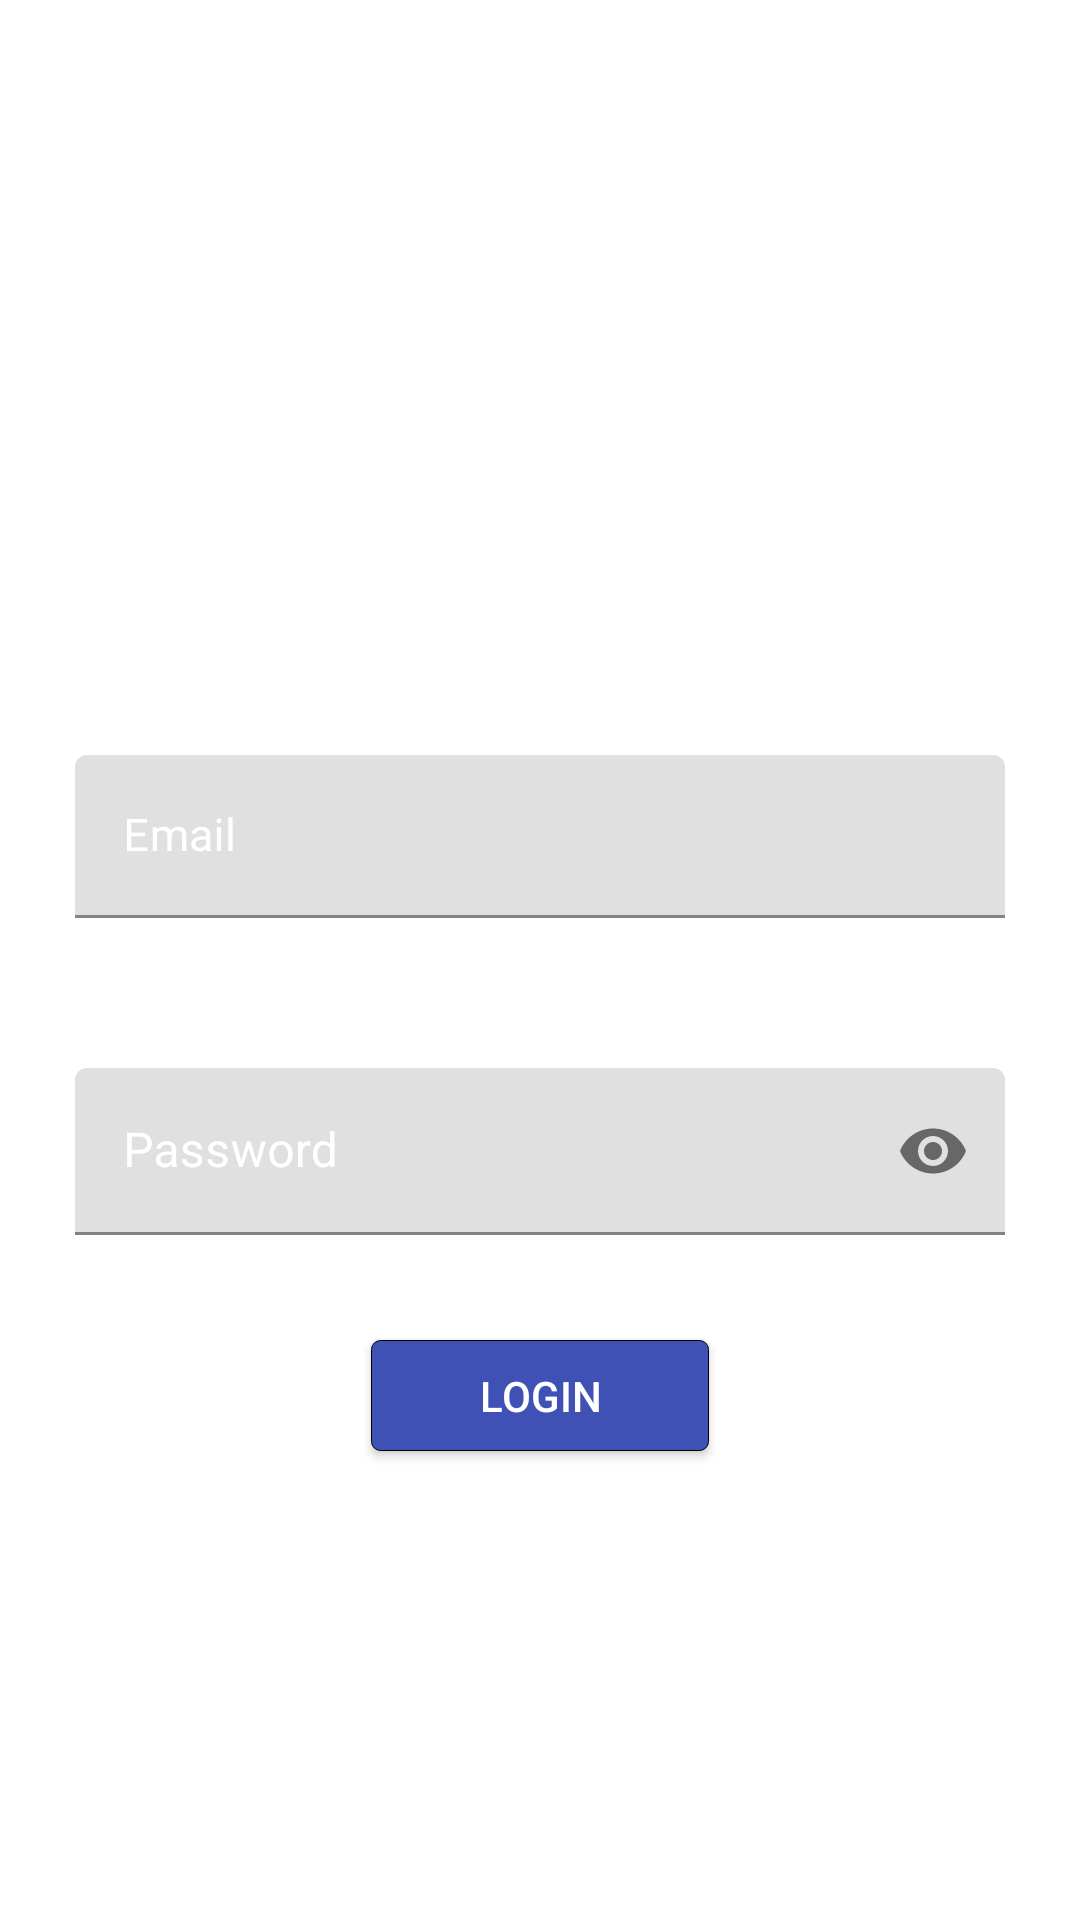

Write the Android layout XML for this screen, with the resource values it uses.
<!-- AndroidManifest.xml: application theme Theme.EmployeeAttendance -->
<!-- res/layout/activity_login.xml -->
<?xml version="1.0" encoding="utf-8"?>
<RelativeLayout xmlns:android="http://schemas.android.com/apk/res/android"
    xmlns:app="http://schemas.android.com/apk/res-auto"
    android:layout_width="match_parent"
    android:layout_height="match_parent"
    android:focusable="true"
    android:focusableInTouchMode="true"
    android:orientation="vertical">

    <ImageView
        android:layout_width="match_parent"
        android:layout_height="match_parent"
        android:scaleType="centerCrop"
        android:src="@drawable/background"
        android:tint="#57000000" />

    <LinearLayout
        android:id="@+id/linear_layout"
        android:layout_width="match_parent"
        android:layout_height="match_parent"
        android:orientation="vertical">


        <ScrollView
            android:layout_width="match_parent"
            android:layout_height="match_parent">

            <LinearLayout
                android:layout_width="match_parent"
                android:layout_height="match_parent"
                android:layout_gravity="center_vertical"
                android:orientation="vertical">

                <LinearLayout
                    android:layout_width="match_parent"
                    android:layout_height="wrap_content"
                    android:orientation="vertical">

                    <TextView
                        android:layout_width="wrap_content"
                        android:layout_height="wrap_content"
                        android:layout_gravity="center_horizontal"
                        android:text="Login"
                        android:paddingBottom="40dp"
                        android:textAllCaps="true"
                        android:textColor="@android:color/white"
                        android:textSize="30sp"
                        android:textStyle="bold" />

                    <LinearLayout
                        android:layout_width="match_parent"
                        android:layout_height="wrap_content"
                        android:orientation="horizontal">

                        <com.google.android.material.textfield.TextInputLayout
                            android:layout_width="match_parent"
                            android:layout_height="wrap_content"
                            android:layout_gravity="center_vertical"
                            android:layout_margin="15dp"
                            android:layout_marginTop="@dimen/activity_horizontal_top_margin"
                            android:textColorHint="@android:color/white">

                            <EditText
                                android:id="@+id/login_etUserName"
                                android:layout_width="match_parent"
                                android:layout_height="wrap_content"
                                android:layout_margin="@dimen/side_margin"
                                android:digits="0123456789"
                                android:hint="@string/email"
                                android:inputType="textEmailAddress"
                                android:textColor="@android:color/black"
                                android:textColorHint="@android:color/white"
                                android:textSize="15sp" />
                        </com.google.android.material.textfield.TextInputLayout>
                    </LinearLayout>

                    <RelativeLayout
                        android:layout_width="match_parent"
                        android:layout_height="match_parent"
                        android:layout_gravity="center">

                        <com.google.android.material.textfield.TextInputLayout
                            android:layout_width="match_parent"
                            android:layout_height="wrap_content"
                            android:layout_margin="15dp"
                            android:textColorHint="@android:color/white"
                            app:passwordToggleEnabled="true">

                            <EditText
                                android:id="@+id/login_etPassword"
                                android:layout_width="match_parent"
                                android:layout_height="wrap_content"
                                android:layout_margin="@dimen/side_margin"
                                android:hint="@string/String_password"
                                android:inputType="textPassword"
                                android:textColor="@android:color/black"
                                android:textColorHint="@android:color/white" />
                        </com.google.android.material.textfield.TextInputLayout>

                        <ProgressBar
                            android:id="@+id/login_progressbar"
                            android:layout_width="match_parent"
                            android:layout_height="match_parent"
                            android:layout_centerInParent="true"
                            android:theme="@style/CircularProgress"
                            android:visibility="invisible" />
                    </RelativeLayout>


                    <Button
                        android:id="@+id/btnLogin"
                        android:layout_width="wrap_content"
                        android:layout_height="37dp"
                        android:layout_gravity="center_horizontal"
                        android:layout_margin="@dimen/side_margin"
                        android:background="@drawable/button_background"
                        android:elevation="7dp"
                        android:paddingLeft="36dp"
                        android:paddingTop="-86dp"
                        android:paddingRight="36dp"
                        android:paddingBottom="-16dp"
                        android:text="@string/btn_login"
                        android:textColor="@color/ButtonTextColor" />
                </LinearLayout>


            </LinearLayout>
        </ScrollView>
    </LinearLayout>
</RelativeLayout>
<!-- resources referenced by this layout -->
<resources>
  <color name="ButtonTextColor">#ffffff</color>
  <dimen name="activity_horizontal_top_margin">10dp</dimen>
  <dimen name="side_margin">10dp</dimen>
  <!-- drawable button_background (drawable) -->
  <?xml version="1.0" encoding="utf-8"?>
  <shape xmlns:android="http://schemas.android.com/apk/res/android"
      android:shape="rectangle">
      <gradient
          android:angle="270"
          android:endColor="@color/purple_700"
          android:startColor="@color/purple_700" />
      <corners android:radius="3dp" />
      <stroke
          android:width="1px"
          android:color="#000000" />
  </shape>
  <string name="String_password">Password</string>
  <string name="btn_login">Login</string>
  <string name="email">Email</string>
  <style name="CircularProgress" parent="Theme.AppCompat.Light">
          <item name="colorAccent">@color/purple_700</item>
      </style>
  <style name="Theme.EmployeeAttendance" parent="Theme.MaterialComponents.DayNight.DarkActionBar">
          
          <item name="colorPrimary">@color/purple_500</item>
          <item name="colorPrimaryVariant">@color/purple_700</item>
          <item name="colorOnPrimary">@color/purple_500</item>
          
          <item name="colorSecondary">@color/purple_700</item>
          <item name="colorSecondaryVariant">@color/red</item>
          <item name="colorOnSecondary">@color/black</item>
          
          <item name="android:statusBarColor" tools:targetApi="l">?attr/colorPrimaryVariant</item>
          
      </style>
  <color name="purple_700">#3F51B5</color>
  <color name="purple_500">#3F51B5</color>
  <color name="red">#bb002f</color>
  <color name="black">#FF000000</color>
</resources>
